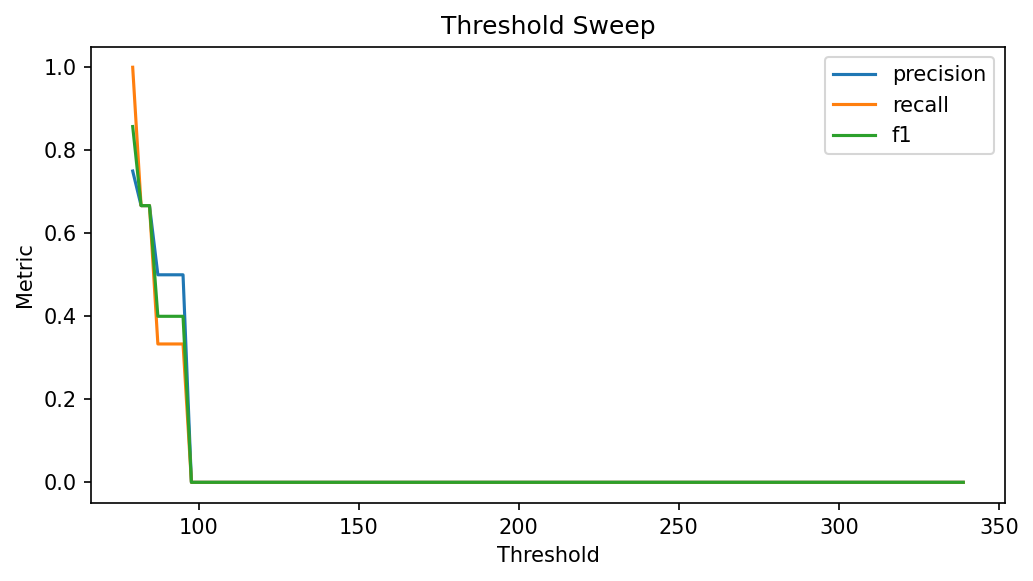

The table this chart was drawn from, first rows:
threshold, precision, recall, f1
79.4, 0.75, 1.0, 0.8571
82.02, 0.6667, 0.6667, 0.6667
84.64, 0.6667, 0.6667, 0.6667
87.26, 0.5, 0.3333, 0.4
89.88, 0.5, 0.3333, 0.4
92.5, 0.5, 0.3333, 0.4
95.12, 0.5, 0.3333, 0.4
97.74, 0.0, 0.0, 0.0
100.4, 0.0, 0.0, 0.0
103, 0.0, 0.0, 0.0
105.6, 0.0, 0.0, 0.0
108.2, 0.0, 0.0, 0.0
110.8, 0.0, 0.0, 0.0
113.5, 0.0, 0.0, 0.0
116.1, 0.0, 0.0, 0.0
118.7, 0.0, 0.0, 0.0
121.3, 0.0, 0.0, 0.0
124, 0.0, 0.0, 0.0
126.6, 0.0, 0.0, 0.0
129.2, 0.0, 0.0, 0.0
131.8, 0.0, 0.0, 0.0
134.4, 0.0, 0.0, 0.0
137.1, 0.0, 0.0, 0.0
139.7, 0.0, 0.0, 0.0
142.3, 0.0, 0.0, 0.0
144.9, 0.0, 0.0, 0.0
147.5, 0.0, 0.0, 0.0
150.2, 0.0, 0.0, 0.0
152.8, 0.0, 0.0, 0.0
155.4, 0.0, 0.0, 0.0
158, 0.0, 0.0, 0.0
160.6, 0.0, 0.0, 0.0
163.3, 0.0, 0.0, 0.0
165.9, 0.0, 0.0, 0.0
168.5, 0.0, 0.0, 0.0
171.1, 0.0, 0.0, 0.0
173.8, 0.0, 0.0, 0.0
176.4, 0.0, 0.0, 0.0
179, 0.0, 0.0, 0.0
181.6, 0.0, 0.0, 0.0
184.2, 0.0, 0.0, 0.0
186.9, 0.0, 0.0, 0.0
189.5, 0.0, 0.0, 0.0
192.1, 0.0, 0.0, 0.0
194.7, 0.0, 0.0, 0.0
197.3, 0.0, 0.0, 0.0
200, 0.0, 0.0, 0.0
202.6, 0.0, 0.0, 0.0
205.2, 0.0, 0.0, 0.0
207.8, 0.0, 0.0, 0.0
210.4, 0.0, 0.0, 0.0
213.1, 0.0, 0.0, 0.0
215.7, 0.0, 0.0, 0.0
218.3, 0.0, 0.0, 0.0
220.9, 0.0, 0.0, 0.0
223.5, 0.0, 0.0, 0.0
226.2, 0.0, 0.0, 0.0
228.8, 0.0, 0.0, 0.0
231.4, 0.0, 0.0, 0.0
234, 0.0, 0.0, 0.0
... 40 more rows
